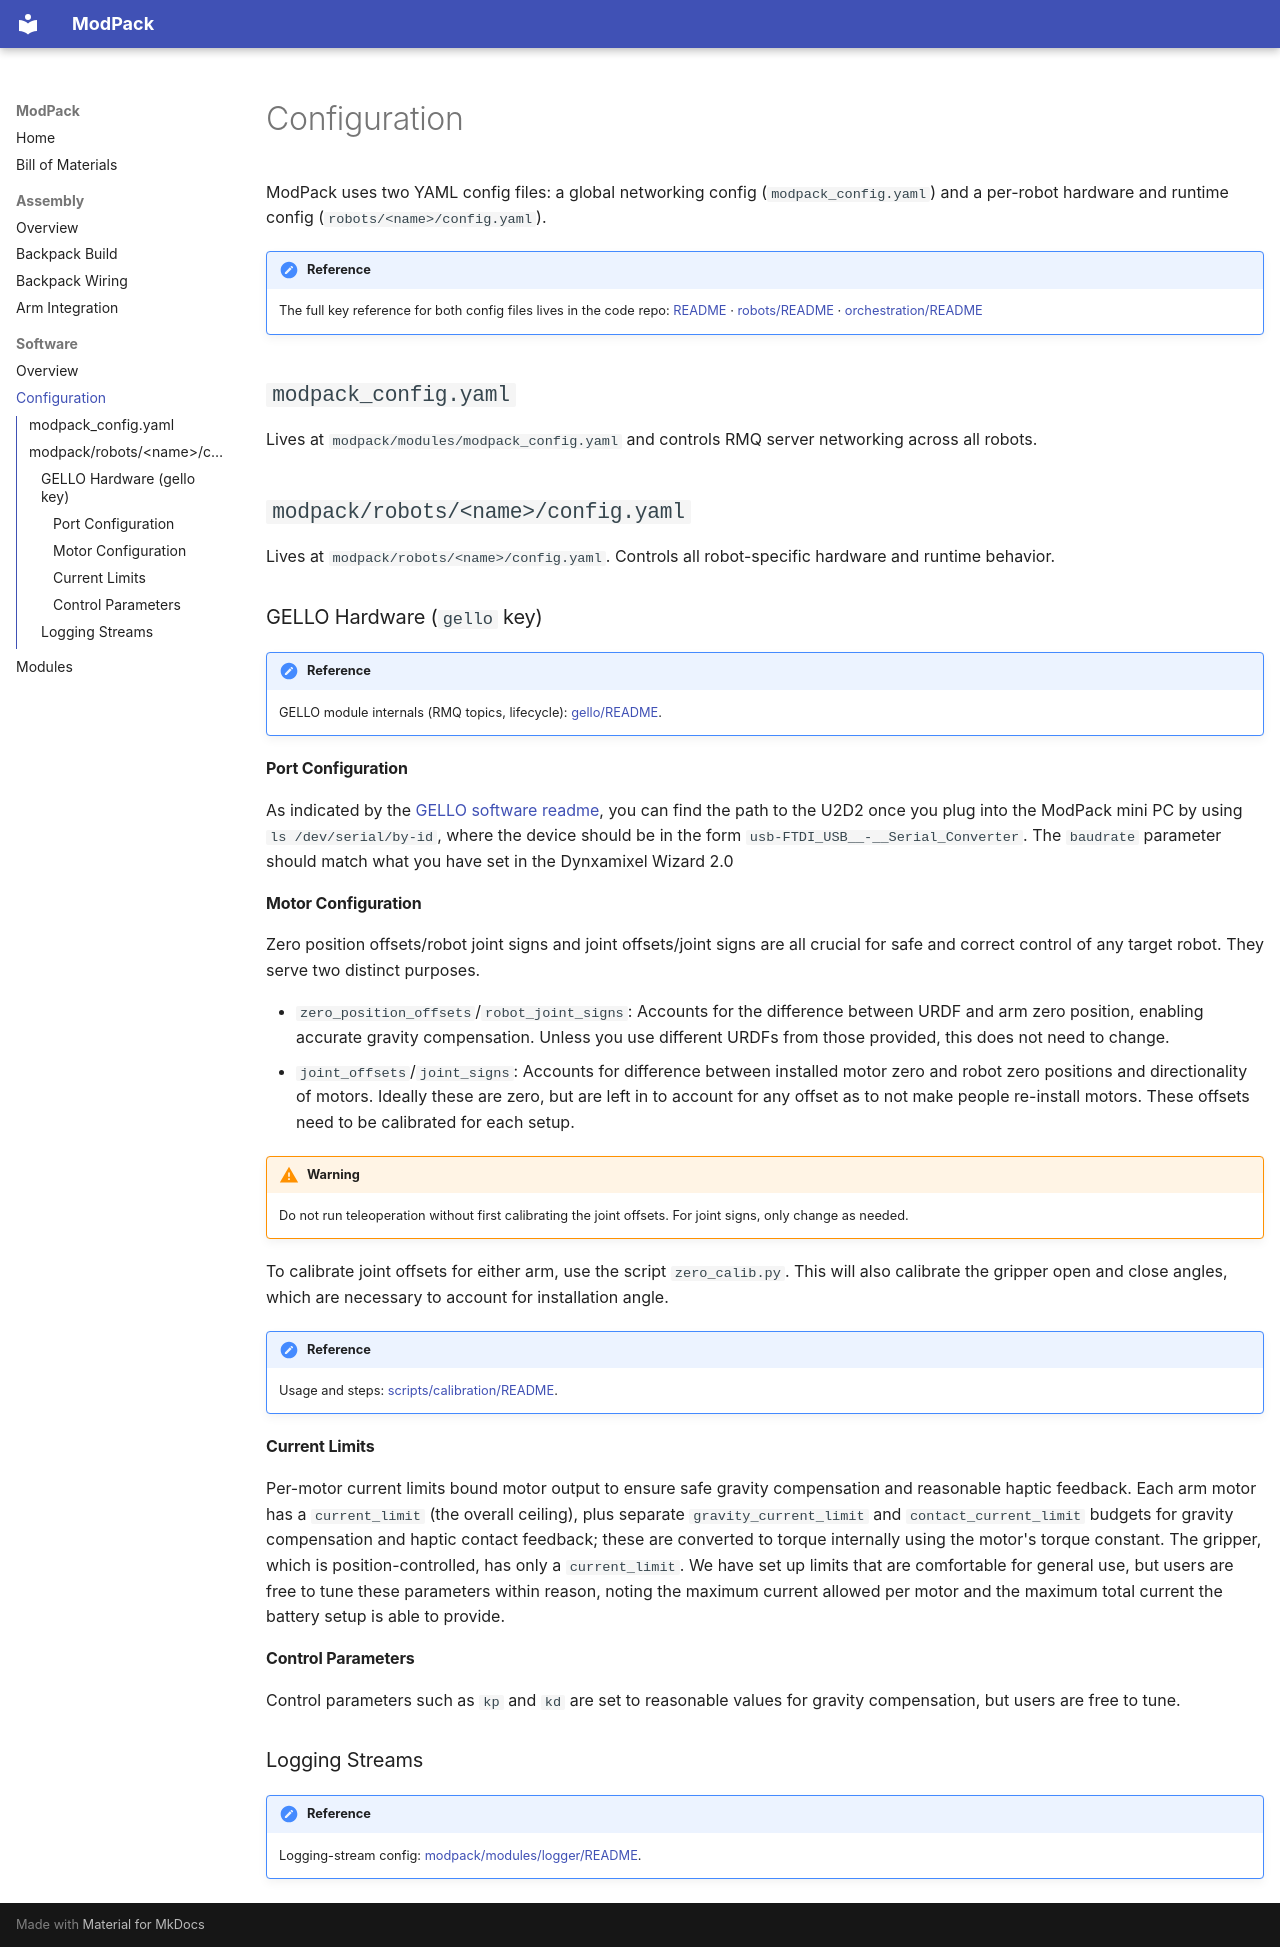

repository: modpackteleoperation/modpackteleoperation.github.io · page: software/configuration/index.html · generator: mkdocs

# Configuration

ModPack uses two YAML config files: a global networking config (`modpack_config.yaml`) and a per-robot hardware and runtime config (`robots/<name>/config.yaml`).

!!! note "Reference"
    The full key reference for both config files lives in the code repo:
    [README]({{ repo_blob }}/README.md) ·
    [robots/README]({{ repo_blob }}/modpack/robots/README.md) ·
    [orchestration/README]({{ repo_blob }}/modpack/orchestration/README.md)

## `modpack_config.yaml`

Lives at `modpack/modules/modpack_config.yaml` and controls RMQ server networking across all robots.

## `modpack/robots/<name>/config.yaml`

Lives at `modpack/robots/<name>/config.yaml`. Controls all robot-specific hardware and runtime behavior.

### GELLO Hardware (`gello` key)

!!! note "Reference"
    GELLO module internals (RMQ topics, lifecycle): [gello/README]({{ repo_blob }}/modpack/modules/gello/README.md).

#### Port Configuration

As indicated by the [GELLO software readme](https://github.com/wuphilipp/gello_software), you can find the path to the U2D2 once you plug into the ModPack mini PC by using `ls /dev/serial/by-id`, where the device should be in the form `usb-FTDI_USB__-__Serial_Converter`. The `baudrate` parameter should match what you have set in the Dynxamixel Wizard 2.0

#### Motor Configuration

Zero position offsets/robot joint signs and joint offsets/joint signs are all crucial for safe and correct control of any target robot. They serve two distinct purposes.

- `zero_position_offsets`/`robot_joint_signs`: Accounts for the difference between URDF and arm zero position, enabling accurate gravity compensation. Unless you use different URDFs from those provided, this does not need to change.
- `joint_offsets`/`joint_signs`: Accounts for difference between installed motor zero and robot zero positions and directionality of motors. Ideally these are zero, but are left in to account for any offset as to not make people re-install motors. These offsets need to be calibrated for each setup.

!!! warning
    Do not run teleoperation without first calibrating the joint offsets. For joint signs, only change as needed.

To calibrate joint offsets for either arm, use the script `zero_calib.py`. This will also calibrate the gripper open and close angles, which are necessary to account for installation angle.

!!! note "Reference"
    Usage and steps: [scripts/calibration/README]({{ repo_blob }}/scripts/calibration/README.md).

#### Current Limits
Per-motor current limits bound motor output to ensure safe gravity compensation and reasonable haptic feedback. Each arm motor has a `current_limit` (the overall ceiling), plus separate `gravity_current_limit` and `contact_current_limit` budgets for gravity compensation and haptic contact feedback; these are converted to torque internally using the motor's torque constant. The gripper, which is position-controlled, has only a `current_limit`. We have set up limits that are comfortable for general use, but users are free to tune these parameters within reason, noting the maximum current allowed per motor and the maximum total current the battery setup is able to provide.

#### Control Parameters

Control parameters such as `kp` and `kd` are set to reasonable values for gravity compensation, but users are free to tune.

### Logging Streams

!!! note "Reference"
    Logging-stream config: [modpack/modules/logger/README]({{ repo_blob }}/modpack/modules/logger/README.md).
